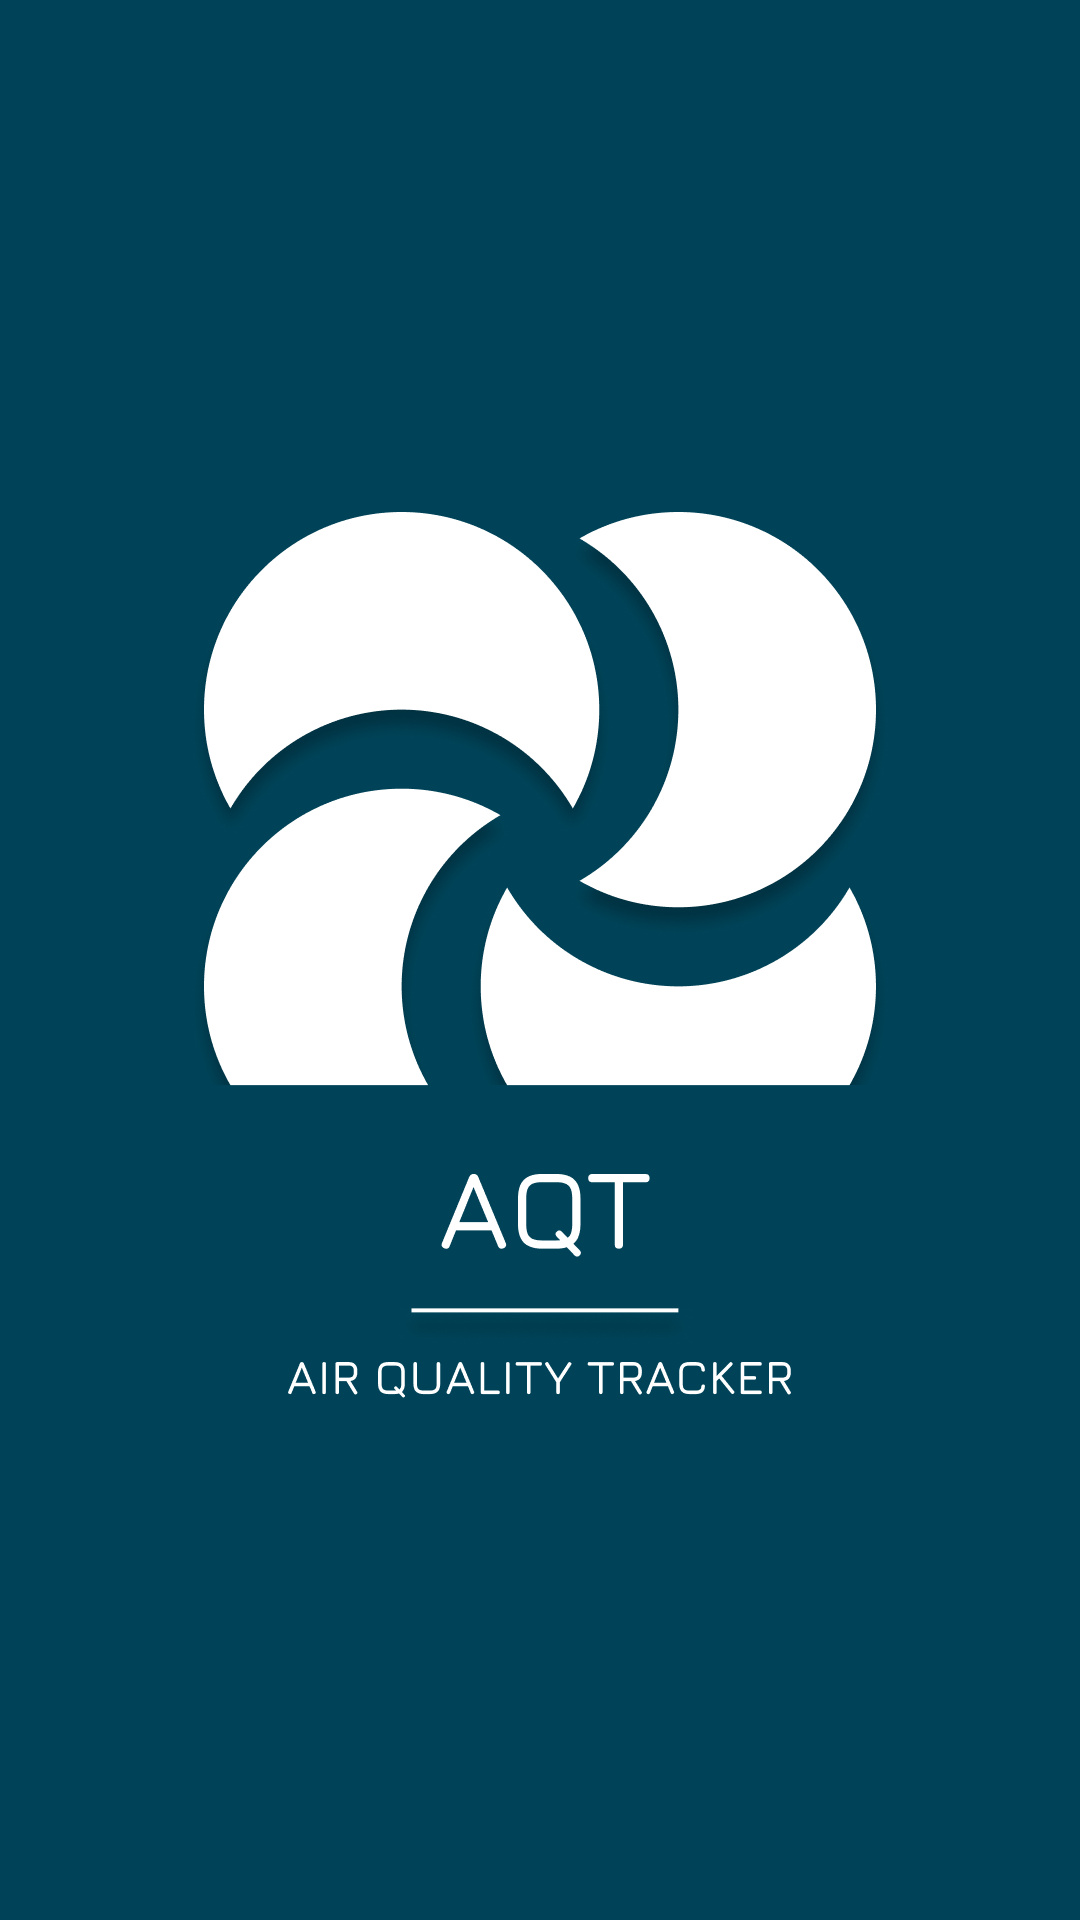

Here is an Android app screen rendered from its layout file. Give the layout XML and the strings, colors and styles it references.
<!-- AndroidManifest.xml: application theme Theme.AppCompat.NoActionBar -->
<!-- res/layout/startup_activity.xml -->
<?xml version="1.0" encoding="utf-8"?>
<androidx.constraintlayout.widget.ConstraintLayout xmlns:android="http://schemas.android.com/apk/res/android"
    xmlns:app="http://schemas.android.com/apk/res-auto"
    xmlns:tools="http://schemas.android.com/tools"
    android:layout_width="match_parent"
    android:layout_height="match_parent"
    tools:context=".StartupActivity">

    <ImageView
        android:layout_width="match_parent"
        android:layout_height="match_parent"
        android:scaleType="centerCrop"
        android:src="@drawable/aqt_splash"/>



</androidx.constraintlayout.widget.ConstraintLayout>
<!-- resources referenced by this layout -->
<resources>
  <!-- drawable aqt_splash: png bitmap (drawable, 97910 bytes) -->
</resources>
